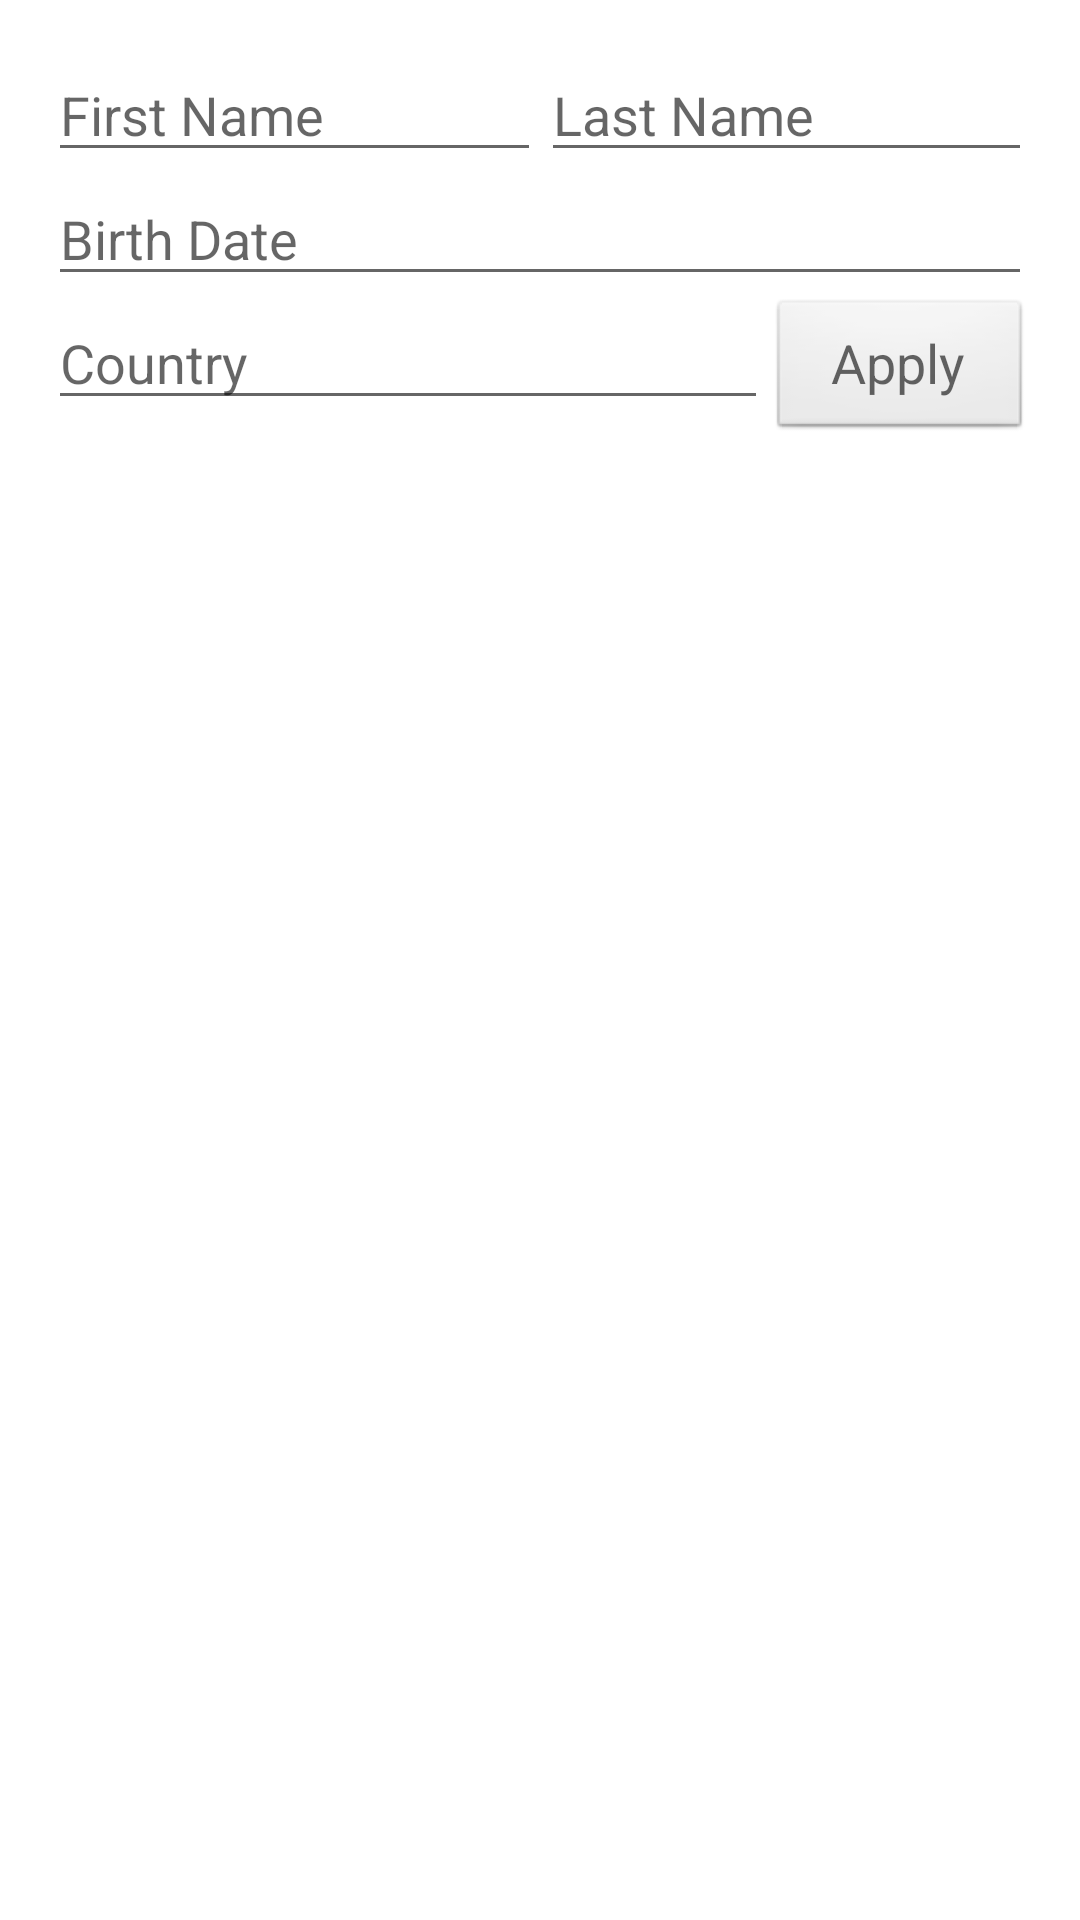

Here is an Android app screen rendered from its layout file. Give the layout XML and the strings, colors and styles it references.
<!-- AndroidManifest.xml: fallback theme Theme.MaterialComponents.DayNight.NoActionBar -->
<!-- res/layout/activity_main.xml -->
<?xml version="1.0" encoding="utf-8"?>
<LinearLayout xmlns:android="http://schemas.android.com/apk/res/android"
    xmlns:app="http://schemas.android.com/apk/res-auto"
    xmlns:tools="http://schemas.android.com/tools"
    android:layout_width="match_parent"
    android:layout_height="match_parent"
    android:background="@color/white"
    android:orientation="vertical"
    android:padding="16dp"
    tools:context=".MainActivity">

    <LinearLayout
        android:layout_width="match_parent"
        android:layout_height="wrap_content"
        android:orientation="horizontal">

        <EditText
            android:layout_width="wrap_content"
            android:layout_height="wrap_content"
            android:layout_weight="1"
            android:autofillHints=""
            android:hint="@string/first_name"
            android:inputType="" />

        <EditText
            android:layout_width="wrap_content"
            android:layout_height="wrap_content"
            android:layout_weight="1"
            android:autofillHints=""
            android:hint="@string/last_name"
            android:inputType="" />
    </LinearLayout>

    <EditText
        android:layout_width="match_parent"
        android:layout_height="wrap_content"
        android:autofillHints=""
        android:hint="@string/birth_date"
        android:inputType="" />

    <LinearLayout
        android:layout_width="match_parent"
        android:layout_height="wrap_content"
        android:orientation="horizontal">

        <EditText
            android:layout_width="wrap_content"
            android:layout_height="wrap_content"
            android:layout_weight="3"
            android:autofillHints=""
            android:hint="@string/country"
            android:inputType="" />

        <Button
            style="@android:style/Widget.Material.Light.Button"
            android:layout_width="wrap_content"
            android:id="@+id/applyButton"
            android:layout_height="wrap_content"
            android:background="@android:drawable/btn_default"
            android:text="@string/apply_button"
            android:textAppearance="@style/TextAppearance.AppCompat.Medium" />
    </LinearLayout>

</LinearLayout>
<!-- resources referenced by this layout -->
<resources>
  <color name="white">#FFFFFFFF</color>
  <string name="apply_button">Apply</string>
  <string name="birth_date">Birth Date</string>
  <string name="country">Country</string>
  <string name="first_name">First Name</string>
  <string name="last_name">Last Name</string>
</resources>
